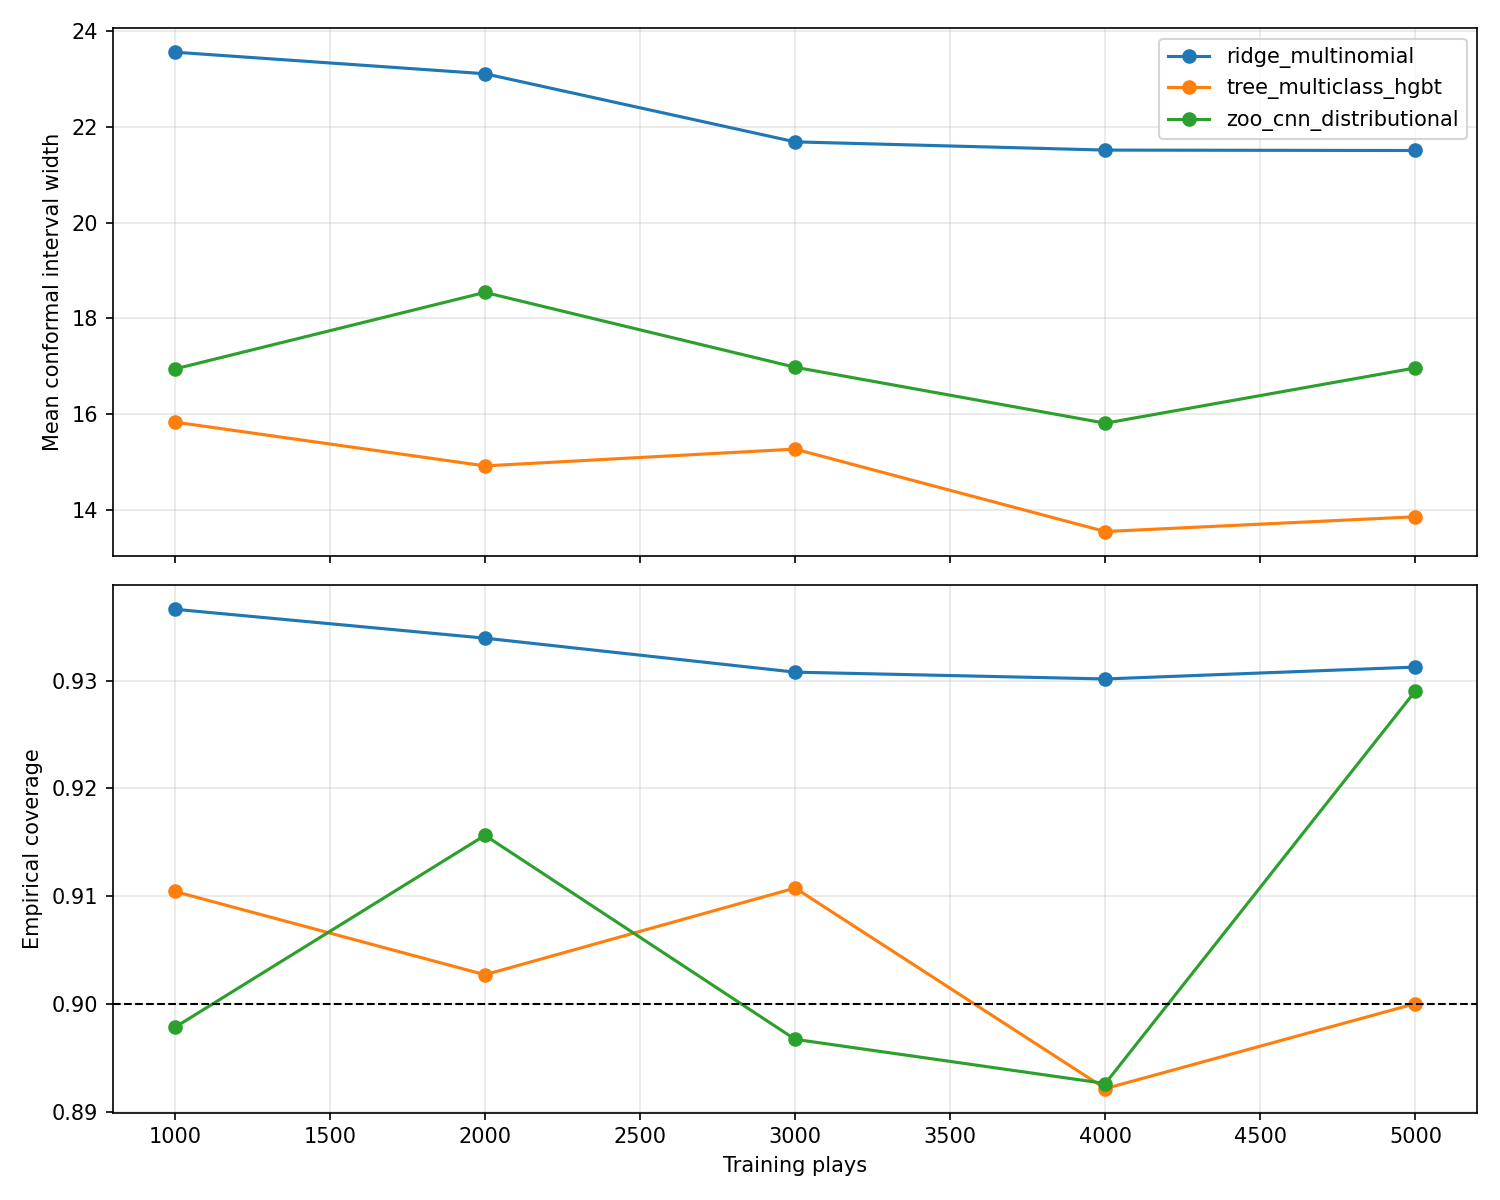

The table this chart was drawn from, first rows:
model, n_train, mean_width, coverage, nll, q_padding, seed, alpha, timestamp
ridge_multinomial, 1000, 23.57, 0.9366, 2.96, 0.0, 123, 0.1, 2026-02-10T07:56:29.752506+00:00
tree_multiclass_hgbt, 1000, 15.83, 0.9105, 4.644, 5.0, 123, 0.1, 2026-02-10T07:56:29.752524+00:00
zoo_cnn_distributional, 1000, 16.94, 0.8978, 7.446, 4.0, 123, 0.1, 2026-02-10T07:56:29.752526+00:00
ridge_multinomial, 2000, 23.11, 0.9339, 2.922, 0.0, 123, 0.1, 2026-02-10T07:57:47.814248+00:00
tree_multiclass_hgbt, 2000, 14.91, 0.9027, 4.393, 5.0, 123, 0.1, 2026-02-10T07:57:47.814256+00:00
zoo_cnn_distributional, 2000, 18.54, 0.9157, 6.595, 2.0, 123, 0.1, 2026-02-10T07:57:47.814260+00:00
ridge_multinomial, 3000, 21.69, 0.9308, 2.916, 0.0, 123, 0.1, 2026-02-10T07:59:29.541882+00:00
tree_multiclass_hgbt, 3000, 15.26, 0.9108, 4.151, 5.0, 123, 0.1, 2026-02-10T07:59:29.541894+00:00
zoo_cnn_distributional, 3000, 16.98, 0.8967, 6.419, 1.0, 123, 0.1, 2026-02-10T07:59:29.541895+00:00
ridge_multinomial, 4000, 21.52, 0.9302, 2.911, 0.0, 123, 0.1, 2026-02-10T08:01:38.118820+00:00
tree_multiclass_hgbt, 4000, 13.54, 0.8922, 4.01, 4.0, 123, 0.1, 2026-02-10T08:01:38.118832+00:00
zoo_cnn_distributional, 4000, 15.81, 0.8926, 5.491, 1.0, 123, 0.1, 2026-02-10T08:01:38.118834+00:00
ridge_multinomial, 5000, 21.51, 0.9313, 2.908, 0.0, 123, 0.1, 2026-02-10T08:03:53.420355+00:00
tree_multiclass_hgbt, 5000, 13.85, 0.9, 3.898, 4.0, 123, 0.1, 2026-02-10T08:03:53.420363+00:00
zoo_cnn_distributional, 5000, 16.96, 0.9291, 6.592, 1.0, 123, 0.1, 2026-02-10T08:03:53.420365+00:00
